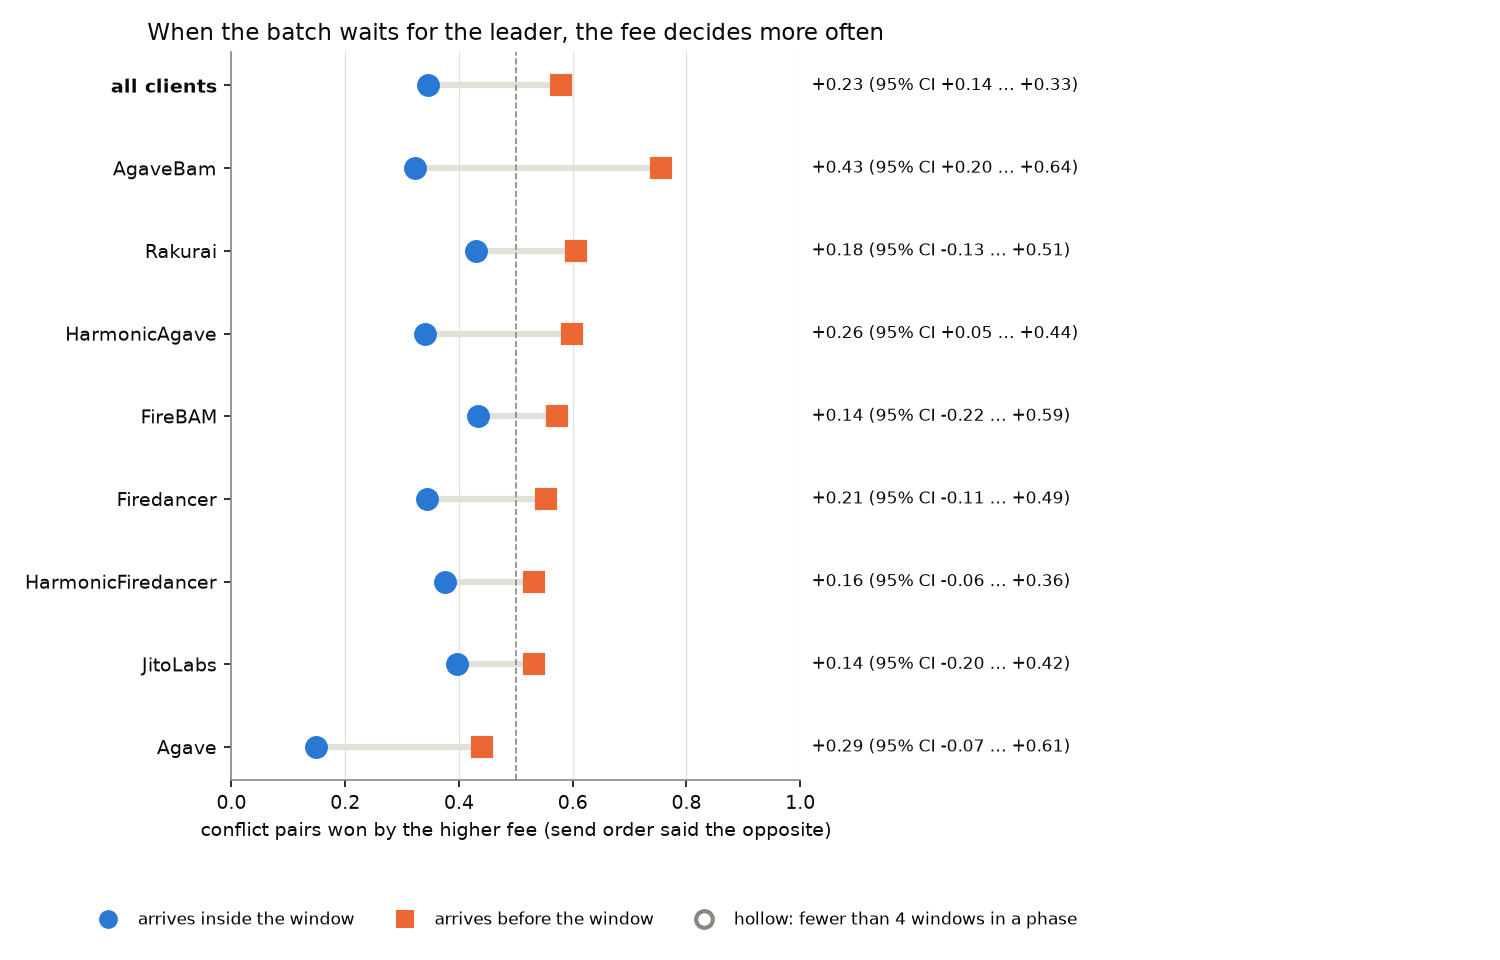

The file beside this chart, header and first rows:
client, pre_conflicts, pre_windows, fee_wins_pre, fee_wins_pre_lo, fee_wins_pre_hi, inside_conflicts, inside_windows, fee_wins_inside, fee_wins_inside_lo, fee_wins_inside_hi, diff, diff_lo, diff_hi, p_le_0
Agave, 136, 10, 0.4412, 0.1134, 0.7265, 134, 10, 0.1493, 0.02239, 0.2934, 0.2919, -0.07097, 0.6145, 0.06275
AgaveBam, 241, 17, 0.7552, 0.5661, 0.8908, 223, 16, 0.3229, 0.1791, 0.4793, 0.4323, 0.1979, 0.6355, 0.0
FireBAM, 103, 10, 0.5728, 0.2917, 1.0, 83, 9, 0.4337, 0.2453, 0.6667, 0.1391, -0.2179, 0.5882, 0.2293
Firedancer, 188, 15, 0.5532, 0.321, 0.7756, 192, 22, 0.3438, 0.1867, 0.5741, 0.2094, -0.1126, 0.4913, 0.096
HarmonicAgave, 397, 26, 0.5995, 0.43, 0.7439, 241, 24, 0.3402, 0.2362, 0.4776, 0.2592, 0.04513, 0.4374, 0.0085
HarmonicFiredancer, 308, 26, 0.5325, 0.3391, 0.6869, 335, 27, 0.3761, 0.2526, 0.4942, 0.1563, -0.06437, 0.3586, 0.08175
JitoLabs, 380, 24, 0.5316, 0.3502, 0.7098, 106, 15, 0.3962, 0.1825, 0.6709, 0.1354, -0.1961, 0.4153, 0.2195
Raiku, 2, 1, 1.0, 1.0, 1.0, 0, 0, , , , , , , 
Rakurai, 175, 13, 0.6057, 0.4494, 0.7755, 165, 11, 0.4303, 0.1374, 0.6918, 0.1754, -0.1324, 0.5146, 0.127
Unknown, 0, 0, , , , 14, 1, 0.0, 0.0, 0.0, , , , 
all clients, 1930, 142, 0.5788, 0.5063, 0.651, 1493, 135, 0.3449, 0.2838, 0.4095, 0.2338, 0.1387, 0.3302, 0.0
